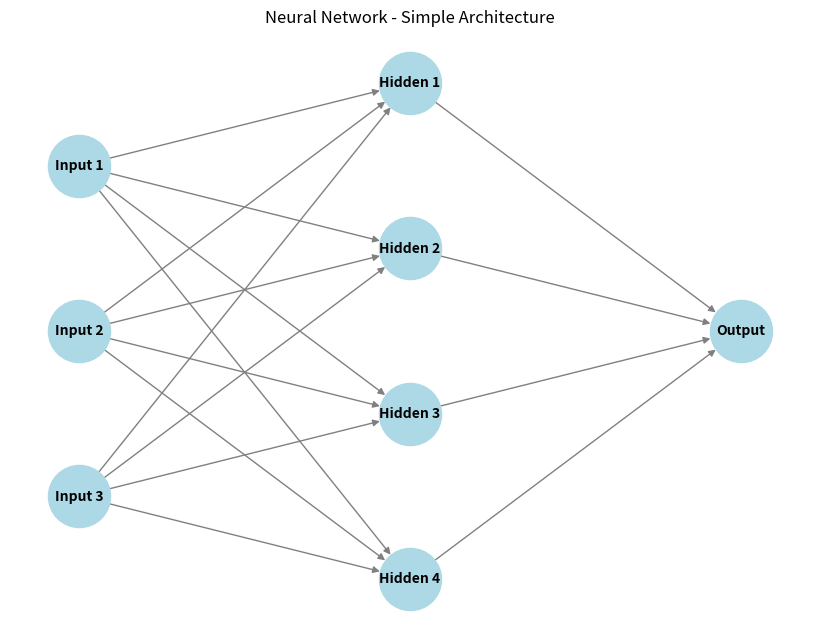

The matplotlib source for this figure:
import numpy as np
import matplotlib.pyplot as plt
import networkx as nx

# Create a simple Neural Network visualization
plt.figure(figsize=(8, 6))
G = nx.DiGraph()

# Define layers
input_nodes = ['Input 1', 'Input 2', 'Input 3']
hidden_nodes = ['Hidden 1', 'Hidden 2', 'Hidden 3', 'Hidden 4']
output_nodes = ['Output']

# Add nodes to the graph
for node in input_nodes + hidden_nodes + output_nodes:
    G.add_node(node)

# Connect input to hidden layer
for i in input_nodes:
    for h in hidden_nodes:
        G.add_edge(i, h)

# Connect hidden layer to output
for h in hidden_nodes:
    for o in output_nodes:
        G.add_edge(h, o)

# Draw the network
pos = {
    'Input 1': (0, 2), 'Input 2': (0, 1), 'Input 3': (0, 0),
    'Hidden 1': (1, 2.5), 'Hidden 2': (1, 1.5), 'Hidden 3': (1, 0.5), 'Hidden 4': (1, -0.5),
    'Output': (2, 1)
}

nx.draw(G, pos, with_labels=True, node_size=2000, node_color='lightblue', edge_color='gray', font_size=10, font_weight="bold")
plt.title("Neural Network - Simple Architecture")
plt.show()
